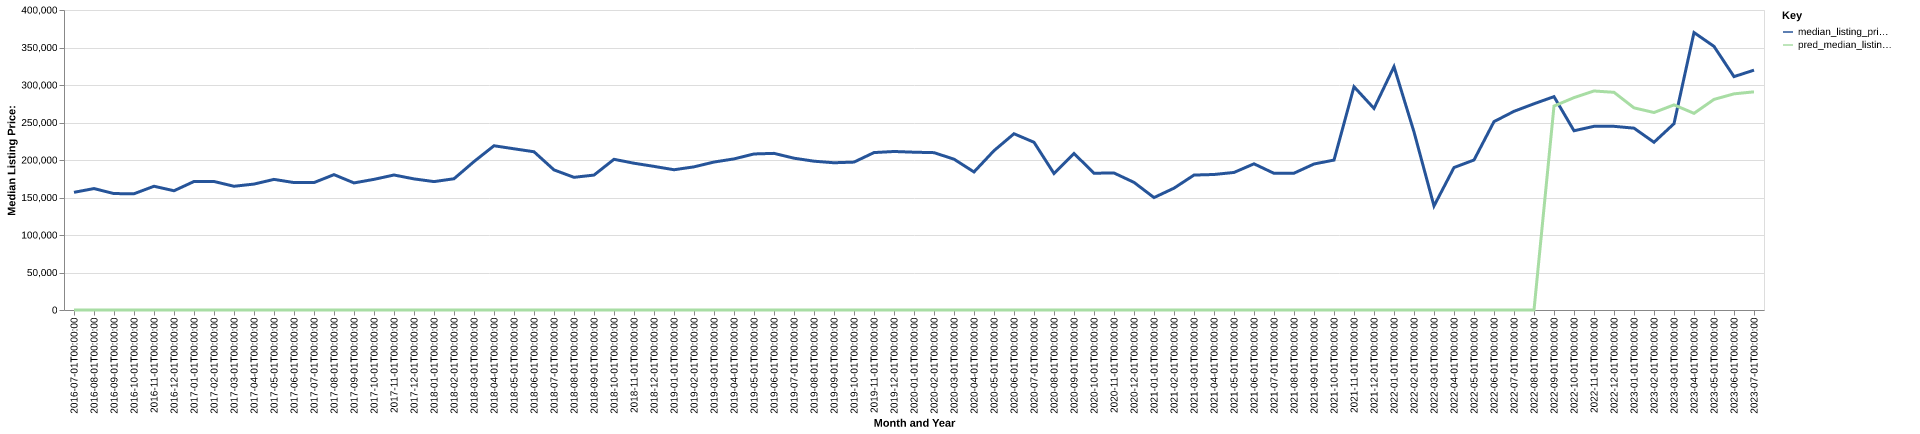

The file beside this chart, header and first rows:
date, time_idx, median_listing_price, thirty_year_interest_rate_five, month, county_name, active_listing_count, median_days_on_market, pred_median_listing_price, month_year
2016-07-01, 0, 156900, 3.72, 7, Yankton, SD, 58.0, 66.0, 0, Jul-2016
2016-08-01, 1, 161900, 3.73, 8, Yankton, SD, 49.0, 65.0, 0, Aug-2016
2016-09-01, 2, 155225, 3.66, 9, Yankton, SD, 57.0, 42.0, 0, Sep-2016
2016-10-01, 3, 155000, 3.64, 10, Yankton, SD, 61.0, 45.0, 0, Oct-2016
2016-11-01, 4, 165000, 3.66, 11, Yankton, SD, 60.0, 65.0, 0, Nov-2016
2016-12-01, 5, 159000, 3.48, 12, Yankton, SD, 58.0, 93.0, 0, Dec-2016
2017-01-01, 6, 171350, 3.45, 1, Yankton, SD, 52.0, 111.0, 0, Jan-2017
2017-02-01, 7, 171350, 3.5, 2, Yankton, SD, 54.0, 108.0, 0, Feb-2017
2017-03-01, 8, 164975, 3.52, 3, Yankton, SD, 46.0, 108.0, 0, Mar-2017
2017-04-01, 9, 167900, 4.03, 4, Yankton, SD, 57.0, 57.0, 0, Apr-2017
2017-05-01, 10, 174150, 4.32, 5, Yankton, SD, 64.0, 46.0, 0, May-2017
2017-06-01, 11, 169900, 4.2, 6, Yankton, SD, 69.0, 46.0, 0, Jun-2017
2017-07-01, 12, 169900, 4.19, 7, Yankton, SD, 70.0, 53.0, 0, Jul-2017
2017-08-01, 13, 180475, 4.3, 8, Yankton, SD, 65.0, 70.0, 0, Aug-2017
2017-09-01, 14, 169450, 4.1, 9, Yankton, SD, 68.0, 78.0, 0, Sep-2017
2017-10-01, 15, 174200, 4.05, 10, Yankton, SD, 63.0, 72.0, 0, Oct-2017
2017-11-01, 16, 180000, 3.94, 11, Yankton, SD, 60.0, 72.0, 0, Nov-2017
2017-12-01, 17, 174800, 4.03, 12, Yankton, SD, 62.0, 87.0, 0, Dec-2017
2018-01-01, 18, 171200, 3.93, 1, Yankton, SD, 56.0, 96.0, 0, Jan-2018
2018-02-01, 19, 175000, 3.83, 2, Yankton, SD, 55.0, 93.0, 0, Feb-2018
2018-03-01, 20, 197900, 3.94, 3, Yankton, SD, 50.0, 77.0, 0, Mar-2018
2018-04-01, 21, 219000, 3.95, 4, Yankton, SD, 52.0, 63.0, 0, Apr-2018
2018-05-01, 22, 214950, 3.99, 5, Yankton, SD, 64.0, 49.0, 0, May-2018
2018-06-01, 23, 211000, 4.15, 6, Yankton, SD, 74.0, 47.0, 0, Jun-2018
2018-07-01, 24, 186800, 4.4, 7, Yankton, SD, 68.0, 62.0, 0, Jul-2018
2018-08-01, 25, 176900, 4.46, 8, Yankton, SD, 76.0, 69.0, 0, Aug-2018
2018-09-01, 26, 179900, 4.58, 9, Yankton, SD, 81.0, 52.0, 0, Sep-2018
2018-10-01, 27, 200925, 4.66, 10, Yankton, SD, 82.0, 48.0, 0, Oct-2018
2018-11-01, 28, 195700, 4.62, 11, Yankton, SD, 76.0, 58.0, 0, Nov-2018
2018-12-01, 29, 191500, 4.54, 12, Yankton, SD, 76.0, 79.0, 0, Dec-2018
2019-01-01, 30, 187000, 4.6, 1, Yankton, SD, 72.0, 105.0, 0, Jan-2019
2019-02-01, 31, 190875, 4.72, 2, Yankton, SD, 73.0, 133.0, 0, Feb-2019
2019-03-01, 32, 197286, 4.9, 3, Yankton, SD, 72.0, 132.0, 0, Mar-2019
2019-04-01, 33, 201461, 4.94, 4, Yankton, SD, 72.0, 124.0, 0, Apr-2019
2019-05-01, 34, 208050, 4.75, 5, Yankton, SD, 78.0, 74.0, 0, May-2019
2019-06-01, 35, 208850, 4.51, 6, Yankton, SD, 83.0, 60.0, 0, Jun-2019
2019-07-01, 36, 202400, 4.41, 7, Yankton, SD, 91.0, 64.0, 0, Jul-2019
2019-08-01, 37, 198409, 4.41, 8, Yankton, SD, 92.0, 54.0, 0, Aug-2019
2019-09-01, 38, 196323, 4.2, 9, Yankton, SD, 93.0, 56.0, 0, Sep-2019
2019-10-01, 39, 197207, 4.14, 10, Yankton, SD, 90.0, 59.0, 0, Oct-2019
2019-11-01, 40, 209900, 3.84, 11, Yankton, SD, 93.0, 74.0, 0, Nov-2019
2019-12-01, 41, 211350, 3.81, 12, Yankton, SD, 78.0, 105.0, 0, Dec-2019
2020-01-01, 42, 210400, 3.75, 1, Yankton, SD, 65.0, 117.0, 0, Jan-2020
2020-02-01, 43, 209800, 3.73, 2, Yankton, SD, 53.0, 104.0, 0, Feb-2020
2020-03-01, 44, 201100, 3.78, 3, Yankton, SD, 53.0, 86.0, 0, Mar-2020
2020-04-01, 45, 184075, 3.75, 4, Yankton, SD, 52.0, 68.0, 0, Apr-2020
2020-05-01, 46, 212450, 3.74, 5, Yankton, SD, 35.0, 59.0, 0, May-2020
2020-06-01, 47, 235000, 3.72, 6, Yankton, SD, 34.0, 74.0, 0, Jun-2020
2020-07-01, 48, 223650, 3.49, 7, Yankton, SD, 36.0, 51.0, 0, Jul-2020
2020-08-01, 49, 182000, 3.65, 8, Yankton, SD, 35.0, 54.0, 0, Aug-2020
2020-09-01, 50, 208700, 3.33, 9, Yankton, SD, 32.0, 66.0, 0, Sep-2020
2020-10-01, 51, 182400, 3.28, 10, Yankton, SD, 26.0, 54.0, 0, Oct-2020
2020-11-01, 52, 182675, 3.21, 11, Yankton, SD, 25.0, 43.0, 0, Nov-2020
2020-12-01, 53, 170175, 3.07, 12, Yankton, SD, 21.0, 47.0, 0, Dec-2020
2021-01-01, 54, 149900, 2.99, 1, Yankton, SD, 18.0, 30.0, 0, Jan-2021
2021-02-01, 55, 162450, 2.93, 2, Yankton, SD, 16.0, 35.0, 0, Feb-2021
2021-03-01, 56, 179925, 2.88, 3, Yankton, SD, 14.0, 20.0, 0, Mar-2021
2021-04-01, 57, 180675, 2.84, 4, Yankton, SD, 11.0, 22.0, 0, Apr-2021
2021-05-01, 58, 183400, 2.71, 5, Yankton, SD, 14.0, 26.0, 0, May-2021
2021-06-01, 59, 194900, 2.79, 6, Yankton, SD, 13.0, 18.0, 0, Jun-2021
... 25 more rows
